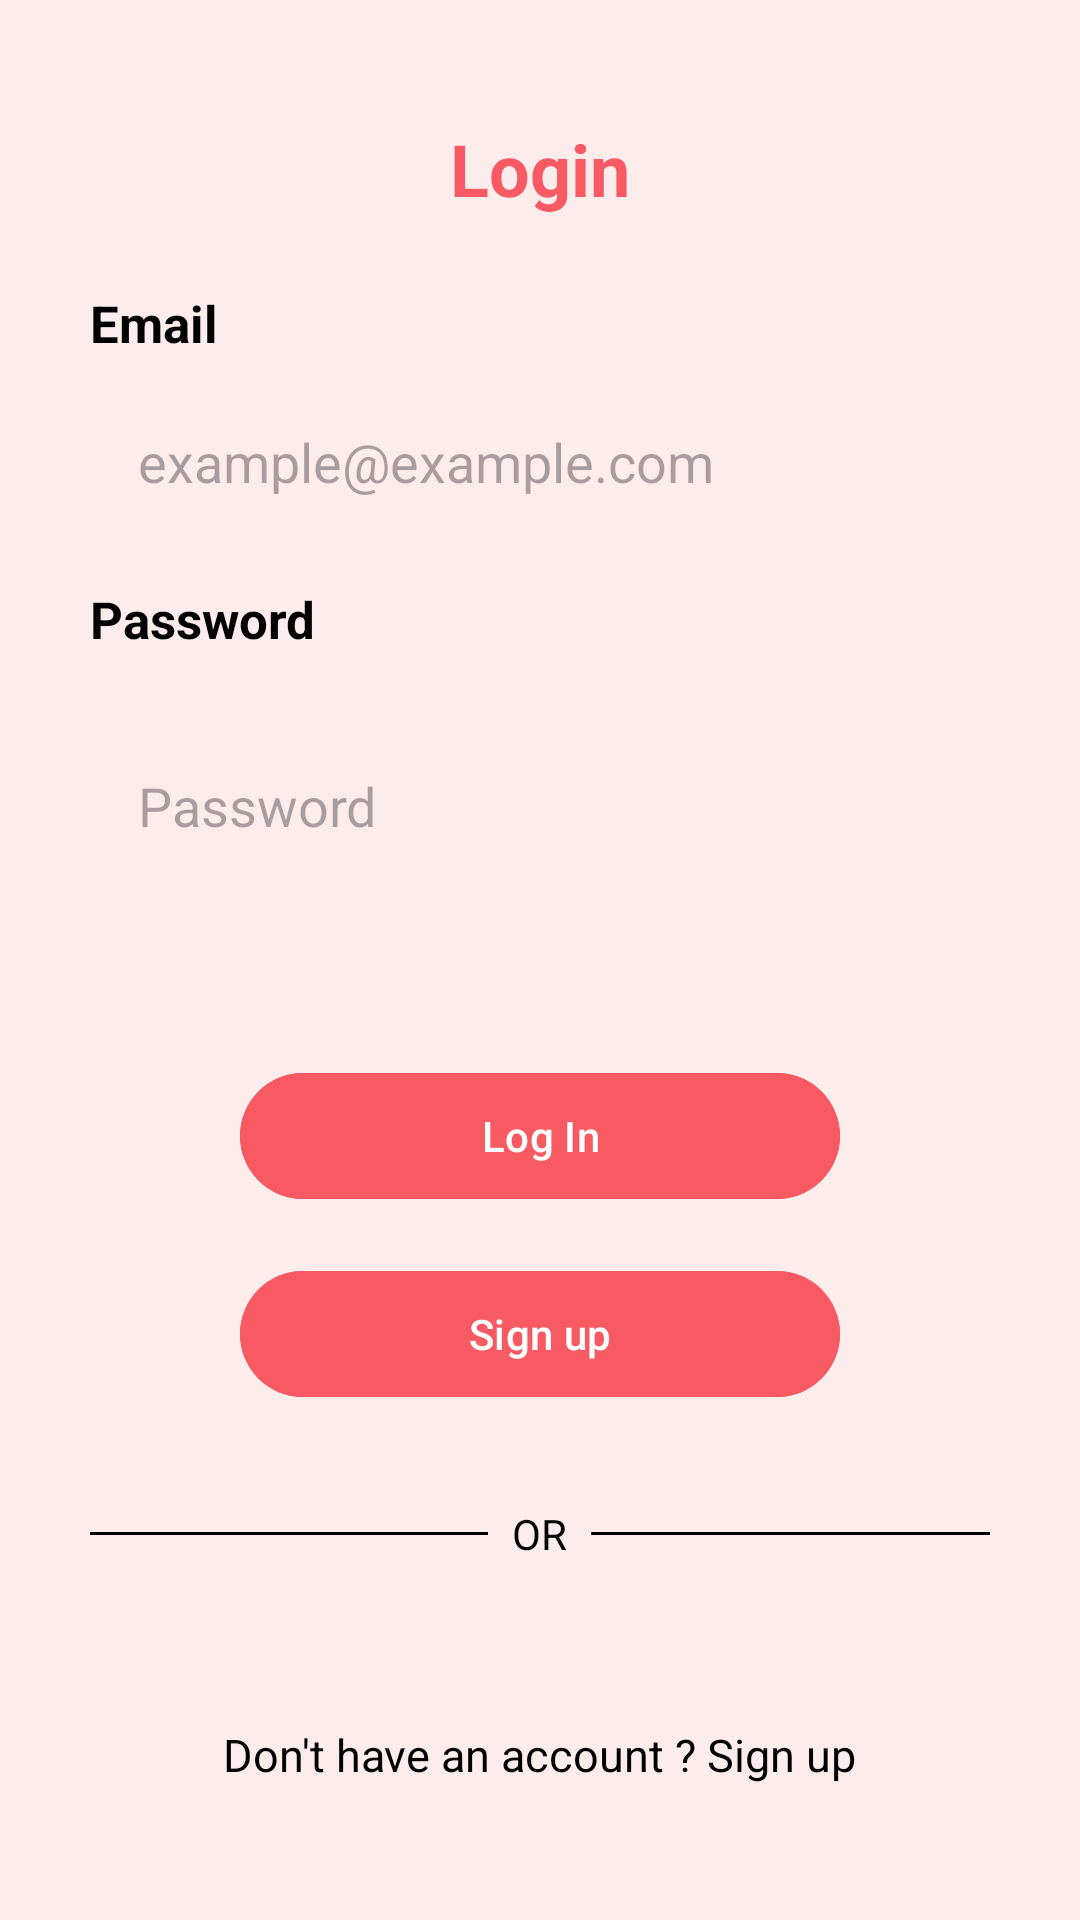

This screen was rendered from an Android layout file. Write that file and the resources it references.
<!-- AndroidManifest.xml: application theme Theme.MyApplication -->
<!-- res/layout/fragment_login.xml -->
<ScrollView xmlns:android="http://schemas.android.com/apk/res/android"
    android:background="@color/light_background"
    android:layout_width="match_parent"
    android:layout_height="match_parent"
    android:padding="30dp">

    <LinearLayout
        android:layout_width="match_parent"
        android:layout_height="wrap_content"
        android:orientation="vertical"
        android:gravity="center_horizontal">

        <TextView
            android:id="@+id/loginTitle"
            android:layout_width="wrap_content"
            android:layout_height="wrap_content"
            android:text="Login"
            android:textSize="24sp"
            android:textColor="@color/dishdash_red"
            android:textStyle="bold"
            android:layout_marginTop="10dp"
            android:layout_marginBottom="24dp" />

        
        <TextView
            android:layout_width="match_parent"
            android:layout_height="wrap_content"
            android:text="Email"
            android:textSize="17sp"
            android:textStyle="bold"
            android:textColor="@color/black"
            android:layout_marginBottom="10dp" />

        <EditText
            android:id="@+id/emailInput"
            android:layout_width="match_parent"
            android:layout_height="50dp"
            android:hint="example@example.com"
            android:background="@drawable/bg_edit_text"
            android:paddingStart="16dp"
            android:inputType="textEmailAddress"
            android:textColor="@color/black"/>

        
        <TextView
            android:layout_width="match_parent"
            android:layout_height="wrap_content"
            android:text="Password"
            android:textSize="17sp"
            android:textStyle="bold"
            android:textColor="@color/black"
            android:layout_marginTop="16dp"
            android:layout_marginBottom="10dp" />
        <RelativeLayout
            android:layout_width="match_parent"
            android:layout_height="50dp"
            android:background="@drawable/bg_edit_text"
            android:layout_marginTop="16dp"
            android:paddingStart="16dp"
            android:paddingEnd="16dp">

            <EditText
                android:id="@+id/passwordInput"
                android:layout_width="match_parent"
                android:layout_height="match_parent"
                android:hint="Password"
                android:background="@android:color/transparent"
                android:paddingEnd="50dp"
                android:inputType="textPassword"
                android:textColor="@color/black"/>

            <ImageView
                android:id="@+id/eyeToggle"
                android:layout_width="35dp"
                android:layout_height="35dp"
                android:layout_alignParentEnd="true"
                android:layout_centerVertical="true"
                android:src="@drawable/hide" />
        </RelativeLayout>



        
        <com.google.android.material.button.MaterialButton
            android:id="@+id/loginBtn"
            android:layout_width="200dp"
            android:layout_height="50dp"
            android:layout_gravity="center"
            android:text="Log In"
            android:textAllCaps="false"
            android:textColor="@android:color/white"
            android:backgroundTint="@color/dishdash_red"
            android:layout_marginTop="60dp"
            />

        
        <com.google.android.material.button.MaterialButton
            android:id="@+id/SignUPBtn"
            android:layout_width="200dp"
            android:layout_height="50dp"
            android:backgroundTint="@color/dishdash_red"
            android:text="Sign up"
            android:textAllCaps="false"
            android:textColor="@android:color/white"
            android:layout_marginTop="16dp" />

        
        <LinearLayout
            android:layout_width="match_parent"
            android:layout_height="wrap_content"
            android:orientation="horizontal"
            android:gravity="center"
            android:layout_marginTop="32dp"
            android:layout_marginBottom="24dp">

            <View
                android:layout_width="0dp"
                android:layout_height="1dp"
                android:layout_weight="1"
                android:background="@color/black"
                android:layout_marginEnd="8dp" />

            <TextView
                android:layout_width="wrap_content"
                android:layout_height="wrap_content"
                android:text="OR"
                android:textColor="@color/black"
                android:textSize="14sp" />

            <View
                android:layout_width="0dp"
                android:layout_height="1dp"
                android:layout_weight="1"
                android:background="@color/black"
                android:layout_marginStart="8dp" />
        </LinearLayout>

        <TextView
            android:id="@+id/Title"
            android:layout_width="wrap_content"
            android:layout_height="wrap_content"
            android:layout_marginTop="30dp"
            android:layout_marginBottom="25dp"
            android:text="Don't have an account ? Sign up"
            android:textColor="@color/black"
            android:textSize="15sp" />
    </LinearLayout>
</ScrollView>
<!-- resources referenced by this layout -->
<resources>
  <color name="black">#FF000000</color>
  <color name="dishdash_red">#F85A63</color>
  <color name="light_background">#FDECEC</color>
  <style name="Theme.MyApplication" parent="Base.Theme.MyApplication" />
  <style name="Base.Theme.MyApplication" parent="Theme.Material3.DayNight.NoActionBar">
          <item name="colorPrimary">@color/purple_500</item>
          <item name="colorPrimaryVariant">@color/purple_700</item>
          <item name="colorOnPrimary">@color/white</item>
          <item name="android:statusBarColor">@color/dishdash_red</item>
      </style>
  <color name="purple_500">#F85A63</color>
  <color name="purple_700">#F85A63</color>
  <color name="white">#FFFFFFFF</color>
</resources>
